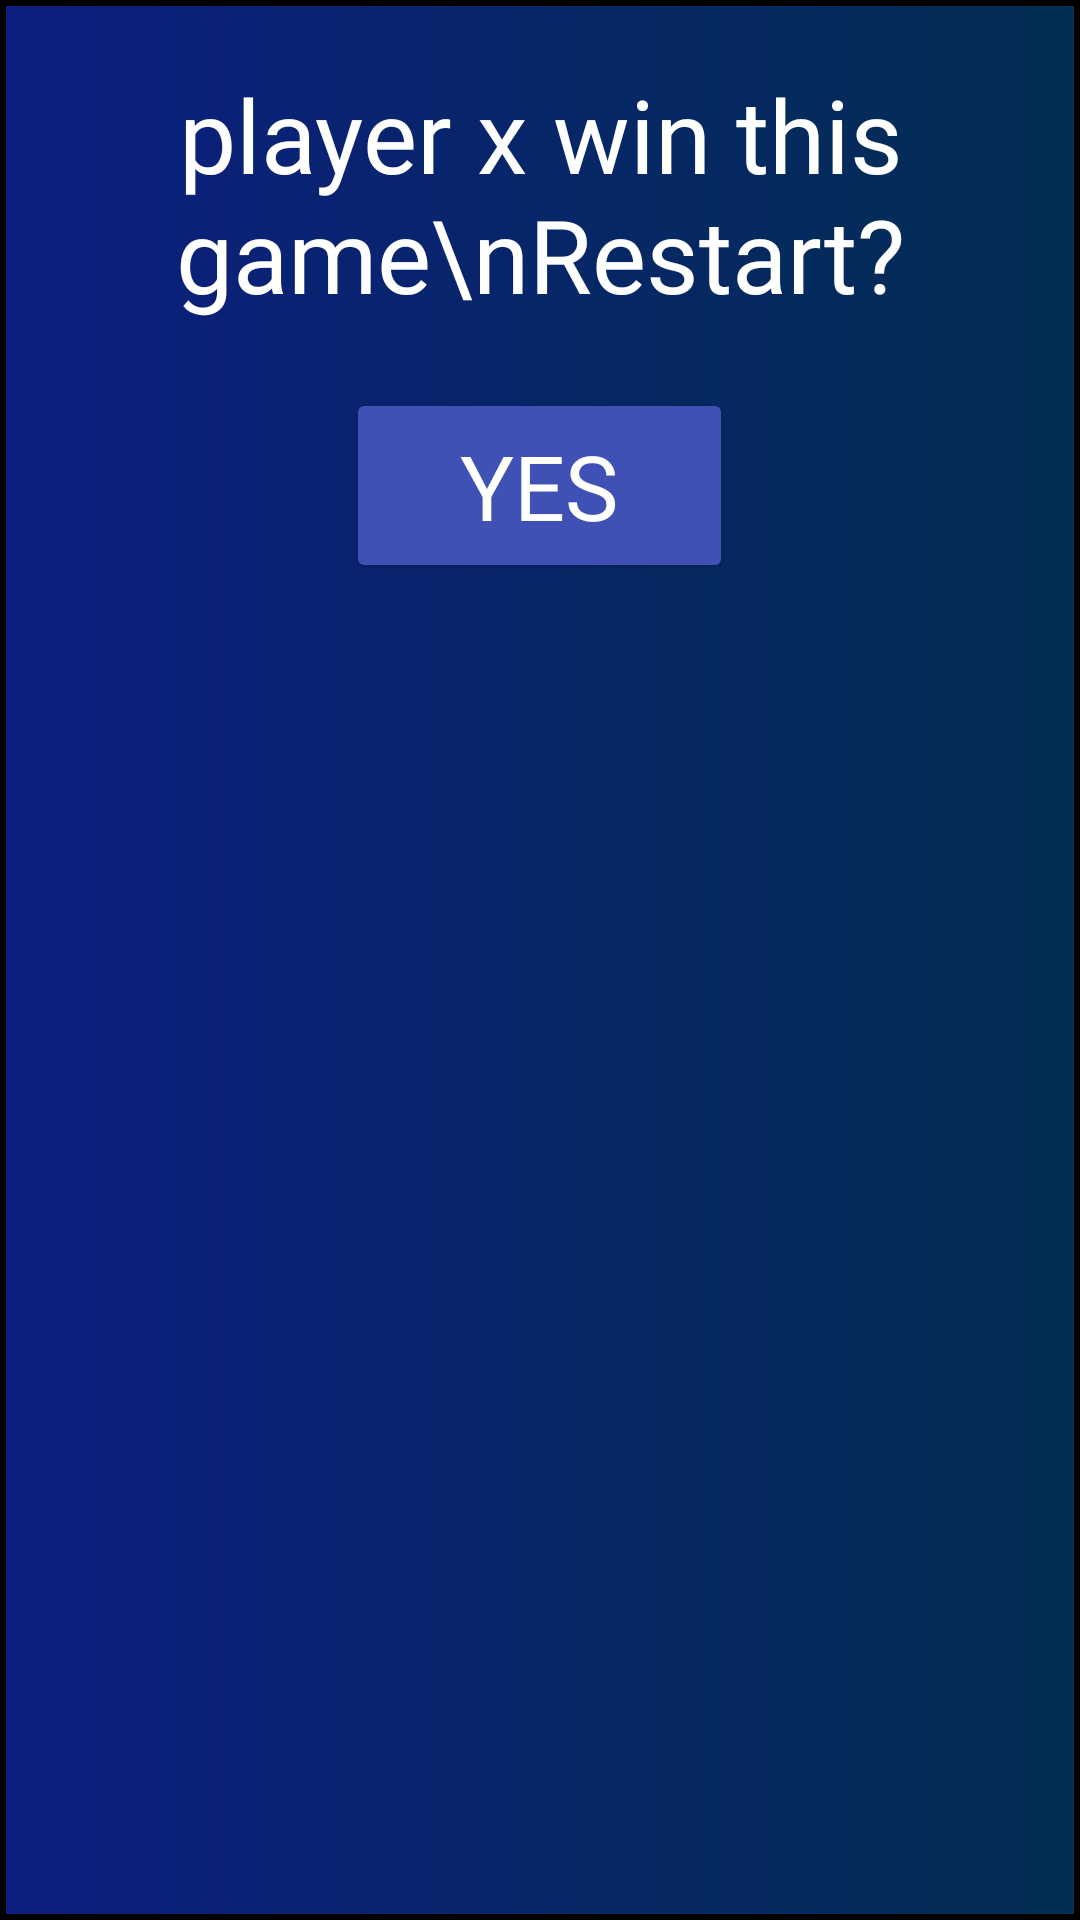

Produce the Android XML layout that renders to this screen, including the resource entries it uses.
<!-- AndroidManifest.xml: application theme Theme.Kolko_krzyzyk -->
<!-- res/layout/dialog.xml -->
<?xml version="1.0" encoding="utf-8"?>

<LinearLayout xmlns:android="http://schemas.android.com/apk/res/android"
    xmlns:app="http://schemas.android.com/apk/res-auto"
    android:layout_width="350sp"
    android:orientation="vertical"
    android:background="@drawable/background"
    android:layout_height="270sp">

    <TextView
        android:id="@+id/winner"
        android:layout_marginTop="22sp"
        android:layout_width="match_parent"
        android:layout_height="wrap_content"
        android:fontFamily="@font/font1"
        android:text="player x win this game\nRestart?"
        android:textColor="@color/white"
        android:textAlignment="center"
        android:textSize="34sp"/>

    <Button
        android:id="@+id/restartBoard"
        android:layout_width="129dp"
        android:layout_height="65dp"
        android:layout_gravity="center"
        android:layout_marginTop="22sp"
        android:backgroundTint="#3F51B5"
        android:fontFamily="@font/font1"
        android:text="Yes"
        android:textColor="@color/white"
        android:textSize="30sp"
        app:cornerRadius="0sp" />

</LinearLayout>
<!-- resources referenced by this layout -->
<resources>
  <color name="white">#FFFFFFFF</color>
  <!-- drawable background (drawable) -->
  <?xml version="1.0" encoding="utf-8"?>
  
  <shape xmlns:android="http://schemas.android.com/apk/res/android">
      <gradient android:startColor="#0C1E80"
          android:endColor="#022E51"/>
      <stroke android:width="2sp" android:color="@color/black"/>
  </shape>
  <style name="Theme.Kolko_krzyzyk" parent="Base.Theme.Kolko_krzyzyk" />
  <color name="black">#FF000000</color>
  <style name="Base.Theme.Kolko_krzyzyk" parent="Theme.Material3.DayNight.NoActionBar">
          
          <item name="android:windowTranslucentStatus">true</item>
          <item name="android:windowTranslucentNavigation">true</item>
          
      </style>
</resources>
